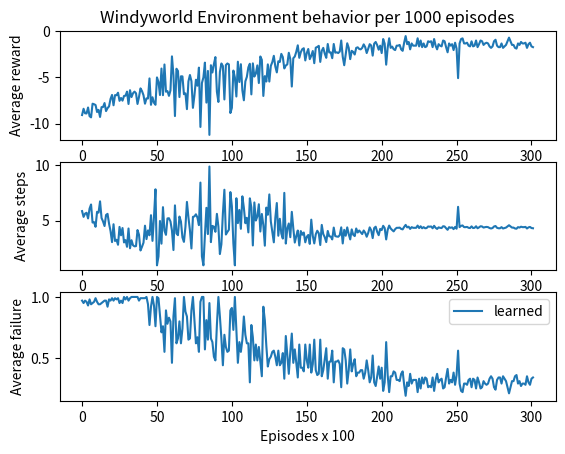

Write Python code to recreate this figure.
import matplotlib.pyplot as plt
import numpy as np

mavg_reward= [-9.0775, -8.4, -8.89, -8.91, -8.26, -9.2, -9.33, -7.85, -7.91, -7.99, -8.75, -8.52, -9.29, -8.22, -8.21, -7.78, -8.65, -8.33, -8.14, -7.33, -6.9, -8.02, -6.92, -6.93, -6.66, -7.54, -7.23, -7.52, -7.01, -6.98, -6.54, -7.88, -6.39, -7.13, -6.72, -6.54, -6.72, -7.88, -7.12, -6.19, -6.48, -6.93, -7.85, -7.27, -7.29, -5.11, -7.97, -7.15, -7.75, -7.97, -5.0, -5.49, -6.91, -4.04, -6.93, -3.6, -6.55, -6.48, -7.0, -6.41, -2.72, -4.77, -9.19, -4.06, -4.3, -7.13, -4.88, -4.89, -6.82, -6.73, -8.44, -5.43, -4.74, -5.41, -8.3, -6.96, -5.25, -5.9, -3.94, -10.37, -5.61, -5.0, -3.4, -7.73, -4.3, -11.23, -3.68, -4.47, -3.56, -2.8, -6.55, -7.66, -4.41, -3.49, -3.77, -7.39, -3.66, -3.49, -3.59, -8.86, -8.3, -4.26, -5.0, -7.07, -3.3, -5.5, -3.57, -6.4, -7.48, -5.43, -4.94, -3.91, -3.52, -6.84, -3.48, -4.91, -4.59, -3.7, -5.61, -2.73, -3.1, -7.01, -4.86, -5.45, -3.59, -5.45, -3.75, -3.34, -2.66, -3.82, -4.46, -3.25, -3.33, -2.45, -2.8, -4.03, -3.71, -3.59, -2.33, -3.02, -5.99, -2.92, -2.74, -2.22, -1.52, -2.88, -2.27, -1.94, -1.84, -3.16, -2.36, -1.92, -3.02, -2.65, -2.14, -3.46, -1.78, -1.7, -1.58, -3.32, -2.12, -1.8, -2.42, -2.88, -1.38, -2.3, -2.28, -2.92, -1.38, -2.32, -2.28, -2.36, -2.2, -1.0, -2.76, -3.68, -2.45, -1.3, -1.8, -3.02, -2.12, -2.24, -2.52, -1.8, -1.74, -1.92, -1.96, -1.8, -1.42, -1.72, -2.36, -1.9, -1.4, -1.54, -2.64, -1.34, -1.16, -1.5, -2.0, -1.56, -2.36, -0.84, -1.34, -3.62, -1.78, -0.76, -1.8, -1.66, -1.94, -2.04, -1.56, -1.56, -1.48, -1.96, -2.12, -1.24, -0.52, -1.4, -1.16, -1.96, -1.32, -1.56, -1.56, -1.56, -0.76, -1.64, -1.0, -1.72, -1.32, -1.72, -1.64, -1.08, -1.16, -1.08, -1.72, -0.84, -1.56, -1.96, -1.4, -1.56, -1.64, -1.0, -1.08, -1.72, -2.28, -1.32, -1.56, -1.4, -2.04, -1.24, -1.88, -5.08, -1.32, -0.84, -0.77, -1.32, -1.32, -1.24, -1.56, -1.64, -1.09, -1.64, -1.56, -1.0, -1.72, -1.4, -1.0, -1.08, -1.48, -1.32, -1.24, -1.32, -1.64, -1.8, -1.64, -1.08, -0.92, -1.56, -1.72, -1.72, -1.32, -1.8, -1.64, -1.48, -1.08, -0.69, -1.08, -1.48, -1.48, -1.8, -1.88, -1.32, -1.48, -1.16, -1.32, -1.32, -1.24, -1.8, -1.4, -1.24, -1.64, -1.72]
var_reward= [4.013289641927181, 3.9749213828703582, 3.997236545414845, 3.9372452298529743, 3.892608379994063, 4.17612260356422, 4.619642843337567, 3.881687777243296, 3.911764307828374, 3.9660937961677103, 4.403123891057348, 4.405632758185821, 4.257452289809012, 3.9410150976620226, 4.229172495890893, 3.7029177684631347, 4.391753636077507, 4.338329171466822, 3.5497042130295875, 3.5271943524563545, 2.96141857899217, 3.5971655508191445, 3.230108357315587, 2.957211524392532, 2.7394159961568447, 3.7481195285102635, 3.2399228385873635, 3.5566276161555064, 1.6522409025320732, 2.1770622407271687, 2.359745749016194, 2.7396350121868425, 1.8049653736290896, 2.184742547761635, 1.7092688495377197, 2.729175699730598, 1.6067358214715945, 3.326499661806687, 3.259693237100694, 2.203156826011258, 2.4185946332529555, 1.3360763451240352, 3.920140303611594, 1.3989639023220006, 2.7615032138311917, 4.39748791925572, 4.165225083954048, 0.9526279441628825, 4.526311964502668, 5.783519689600789, 0.0, 2.2737414100992224, 4.381997261523563, 2.1209431864149497, 4.978463618426874, 3.1968734726291563, 3.2105295513357293, 4.215400336860071, 4.059556626036888, 4.200226184385789, 3.8054697476132953, 1.9486148926865976, 4.542455283214134, 3.2459821318054103, 2.578759391645525, 3.6705721624836642, 4.065169123173106, 2.424438079225782, 2.4632498858215746, 3.765248995750481, 4.952413553006251, 5.091669667211336, 3.4194151546719214, 2.600365358944777, 4.160528812542944, 4.004797123450824, 4.581211630125812, 3.7027017163147233, 4.286770346076402, 4.251246875917699, 2.4161746625606364, 0.0, 2.6, 5.0216630711349, 3.3331666624997918, 4.351677837340444, 2.3232735525546704, 4.473153250225169, 3.9882828385158438, 3.2771939216347885, 5.2789677021175265, 3.860621711589987, 2.069275235438727, 2.7874540354954735, 4.146938629881085, 5.893886663314794, 3.0272760032742307, 2.8896193520946665, 4.271053734150391, 5.5570135864509105, 4.450842616853577, 1.9267589366602145, 0.0, 5.64668929550759, 3.5930488446443363, 5.367494760127856, 3.728954277005821, 6.581793068761733, 5.352532111066687, 3.726271595039739, 4.927108685628926, 3.944857411871816, 4.754955309989779, 5.43639586490903, 2.744011661782799, 4.722488750648328, 5.112915019829686, 5.0744457825461105, 5.355175067166339, 3.4463168745778443, 2.017424100183201, 4.112164879962864, 3.140127385951086, 5.539629951540085, 3.4266455900778534, 5.309190145398825, 4.269367634673781, 4.2029037581177136, 3.1087618113969424, 5.474267074230121, 4.8814342154739725, 3.3147398087934445, 4.159459099450312, 2.9576172842340505, 3.6633318168028413, 5.769670701175242, 3.2320117574043565, 2.8498947348981156, 4.456579405777485, 3.4870618004274028, 5.369348191354328, 3.351656306962276, 3.279085238294363, 3.554096228297709, 3.550999859194591, 3.16, 3.5407767509403927, 3.51516713685139, 3.601999444752872, 3.413854126936299, 3.565164792825151, 3.4919335617963863, 3.292354780396547, 4.7315430886762515, 3.535590474022691, 3.3687386363444696, 3.462888967321938, 3.637306695894642, 3.421052469635624, 3.2027488193737583, 3.2871872474807393, 3.4871191548325386, 3.558595228457432, 3.3801775101316793, 3.437382725272238, 3.570714214271425, 3.549873237173406, 3.55437758264369, 3.640824082539556, 3.5913228760444245, 3.549873237173406, 3.565164792825151, 3.6000000000000005, 3.394112549695428, 3.2653330611133677, 4.4472013671521555, 3.5365944070532036, 3.6041642581880198, 3.4871191548325386, 3.572058230208461, 3.9019994874423034, 3.6417578173184446, 3.6564463622484604, 3.815756805667782, 3.551394092465661, 3.5879799330542523, 3.671294049786805, 3.4871191548325386, 3.490501396647765, 3.527265229607776, 3.565164792825151, 3.6041642581880198, 3.6660605559646715, 3.5760872472578185, 3.57077022503549, 3.589484642675045, 3.5516756608676983, 3.456877203488721, 3.515679166249389, 3.666933323637068, 3.948468057360982, 3.3666600660001302, 3.5894846426750453, 3.6187843262620665, 3.7298257331945144, 3.313970428353277, 3.8157568056677826, 3.6557352201711764, 3.71435054888469, 3.8830915518437115, 3.7318092127009916, 3.7318092127009916, 3.699945945551096, 3.8624344654634597, 3.9019994874423034, 3.5919910913029836, 3.1384072393492852, 3.6660605559646715, 3.5516756608676983, 3.8624344654634593, 3.630096417452297, 3.7318092127009916, 3.7318092127009916, 3.7318092127009916, 3.3139704283532767, 3.761701742562799, 3.4641016151377544, 3.789670170344644, 3.6300964174522967, 3.789670170344644, 3.761701742562799, 3.5090739519138094, 3.5516756608676983, 3.5090739519138094, 3.789670170344644, 3.3666600660001302, 3.7318092127009916, 3.8624344654634593, 3.6660605559646715, 3.7318092127009916, 3.761701742562799, 3.4641016151377544, 3.5090739519138094, 3.789670170344644, 3.934666440754539, 3.630096417452297, 3.7318092127009916, 3.6660605559646715, 3.8830915518437115, 3.591991091302983, 3.8400000000000003, 6.110122748357843, 3.630096417452297, 3.3666600660001302, 3.3101510539550913, 3.630096417452297, 3.630096417452297, 3.591991091302983, 3.7318092127009916, 3.761701742562799, 3.5045541799207496, 3.7617017425627988, 3.7318092127009916, 3.4641016151377544, 3.789670170344644, 3.6660605559646715, 3.4641016151377544, 3.5090739519138094, 3.699945945551096, 3.630096417452297, 3.5919910913029836, 3.6300964174522967, 3.7617017425627988, 3.8157568056677826, 3.761701742562799, 3.5090739519138094, 3.41666504065002, 3.7318092127009916, 3.789670170344644, 3.789670170344644, 3.6300964174522967, 3.8157568056677826, 3.7617017425627988, 3.699945945551096, 3.5090739519138094, 3.2793139526431436, 3.509073951913809, 3.699945945551096, 3.6999459455510966, 3.815756805667782, 3.84, 3.6300964174522967, 3.699945945551096, 3.5516756608676983, 3.6300964174522967, 3.630096417452297, 3.591991091302983, 3.815756805667782, 3.6660605559646715, 3.591991091302983, 3.761701742562799, 3.789670170344644]
mavg_steps= [5.8575, 5.34, 5.63, 5.71, 5.2, 6.08, 6.45, 4.83, 4.87, 4.45, 5.79, 5.72, 6.73, 5.24, 4.93, 4.52, 5.51, 5.61, 4.74, 4.07, 3.08, 4.68, 3.18, 3.29, 2.84, 4.44, 3.69, 4.34, 3.05, 3.26, 2.66, 4.3, 2.53, 3.25, 2.8, 2.7, 2.72, 4.16, 3.74, 2.33, 2.66, 3.03, 4.55, 3.35, 4.13, 3.69, 5.49, 3.19, 5.33, 7.81, 1.0, 1.79, 4.97, 2.94, 6.21, 4.1, 3.73, 5.2, 5.22, 4.93, 4.12, 2.37, 6.37, 3.86, 3.7, 5.37, 4.92, 3.49, 3.1, 4.45, 6.68, 5.29, 4.14, 2.51, 5.34, 5.38, 5.57, 5.28, 4.6, 8.41, 1.81, 1.0, 3.7, 6.15, 3.8, 9.85, 3.08, 4.53, 4.46, 4.0, 5.61, 4.46, 2.01, 2.89, 5.65, 7.77, 3.76, 3.99, 4.19, 7.56, 6.28, 2.96, 1.0, 7.01, 4.78, 5.96, 4.27, 7.18, 6.16, 4.77, 5.26, 3.95, 7.0, 6.18, 2.78, 6.63, 5.01, 5.38, 6.47, 4.03, 5.6, 4.61, 2.76, 6.17, 5.53, 7.35, 4.93, 4.0, 3.06, 5.24, 6.58, 3.65, 5.17, 3.85, 3.4, 7.49, 2.95, 4.29, 4.75, 3.52, 5.79, 4.32, 3.04, 3.62, 4.12, 2.78, 4.07, 3.74, 3.94, 3.06, 3.56, 3.72, 2.92, 5.09, 3.64, 2.96, 3.78, 4.1, 3.88, 2.82, 4.62, 3.8, 3.52, 3.08, 4.08, 3.6, 3.58, 3.32, 4.38, 3.62, 3.58, 3.56, 3.7, 4.4, 2.96, 4.18, 3.65, 4.4, 3.8, 3.32, 4.22, 3.74, 3.62, 4.3, 3.94, 4.12, 3.96, 3.8, 4.12, 3.92, 3.56, 3.9, 4.4, 4.14, 3.44, 4.34, 4.46, 4.0, 3.7, 4.26, 4.16, 4.54, 4.34, 3.32, 4.18, 4.56, 4.3, 4.16, 4.04, 4.24, 4.36, 4.36, 4.38, 4.26, 4.22, 4.44, 4.62, 4.4, 4.46, 4.26, 4.42, 4.36, 4.36, 4.36, 4.56, 4.34, 4.5, 4.32, 4.42, 4.32, 4.34, 4.48, 4.46, 4.48, 4.32, 4.54, 4.36, 4.26, 4.4, 4.36, 4.34, 4.5, 4.48, 4.32, 4.18, 4.42, 4.36, 4.4, 4.24, 4.44, 4.28, 6.24, 4.42, 4.54, 4.57, 4.42, 4.42, 4.44, 4.36, 4.34, 4.49, 4.34, 4.36, 4.5, 4.32, 4.4, 4.5, 4.48, 4.38, 4.42, 4.44, 4.42, 4.34, 4.3, 4.34, 4.48, 4.52, 4.36, 4.32, 4.32, 4.42, 4.3, 4.34, 4.38, 4.48, 4.59, 4.48, 4.38, 4.38, 4.3, 4.28, 4.42, 4.38, 4.46, 4.42, 4.42, 4.44, 4.3, 4.4, 4.44, 4.34, 4.32]
var_steps= [4.822571279929411, 4.988426605654332, 4.736359361366069, 4.691044659774622, 4.460941604639093, 5.17625347138256, 5.16405848146591, 4.651999570077366, 4.942984928158288, 4.691215194381942, 5.125026829198068, 5.227006791654283, 5.2399522898591355, 5.040079364454492, 4.497232482316208, 4.754955309989779, 5.225887484437452, 5.037648260845531, 4.524643632375925, 4.6048995645942155, 3.1896081264004836, 4.422397539796711, 3.5787707386755025, 3.6695912578923555, 3.254903992439716, 4.69748869077936, 3.9081837213723722, 4.373145321161875, 1.8781639970992945, 2.6593984282164262, 2.8397887245356825, 3.433656942677879, 2.099785703351654, 2.669737814842499, 2.1354156504062622, 3.281767816284389, 1.6067358214715945, 4.0117826461561945, 3.9613634016585753, 2.4619301371078754, 2.7211027176495928, 0.9945350672550468, 5.165994579942956, 1.8728320800328044, 3.2608434491707814, 3.351701060655619, 4.805195105300095, 1.3014991356124679, 5.387123536730896, 5.886756322458065, 0.0, 3.063641623950164, 4.210593782354218, 2.8029270415050047, 5.355921956115491, 2.5238858928247927, 2.603286384553187, 4.171330722922843, 4.092871852379452, 4.545888252036119, 2.268391500601252, 2.274444987244141, 6.055831899912678, 2.374952631106566, 3.0083217912982647, 3.4165918690999657, 3.5684170159890223, 2.913743296860586, 3.419064199455752, 5.113462623311134, 4.884424224000204, 4.352688824163749, 2.664657576500215, 2.4186566519454553, 5.858702928123256, 4.263285118309589, 4.317997220934724, 3.810721716420657, 2.6038433132583076, 5.546341136280746, 3.2177476594661676, 0.0, 2.65141471671257, 4.519679192155125, 1.98997487421324, 5.559451411785159, 2.610287340504873, 3.8560471988812584, 1.6150541786577934, 2.1400934559032696, 4.760031512500731, 5.4044796234235175, 1.8999736840282815, 2.253419623594327, 3.493923296238771, 5.247580394810545, 2.223150917054441, 2.699981481417975, 3.0747194994015308, 6.240705088369422, 5.526445512261927, 2.8667751917442006, 0.0, 5.831800751054514, 2.5751893134292088, 4.806079483321098, 3.6410300740312485, 5.550459440442745, 5.558273113117059, 3.6629359808765427, 4.3373263654006955, 3.634212431875715, 3.509985754956849, 5.573831716153619, 2.4640616875394983, 4.3695651957603285, 4.255572816907261, 4.168404970729212, 5.016881501490742, 2.0613345191889647, 3.4813790371058415, 5.7199562935393145, 1.6069847541280533, 4.431828065257045, 3.8947528804790683, 4.524102120863321, 3.696633603699453, 2.9086079144497976, 2.0239565212721344, 4.154804447865146, 4.343224608513817, 1.904599695474091, 3.6689371758044587, 2.2643983748448506, 1.6431676725154984, 3.9433361510274523, 2.2951034835057005, 2.624099845661365, 2.5313040117694277, 1.7690675509996783, 5.026519670706562, 2.3103246525109844, 1.87040102651811, 1.6418282492392438, 1.3362634470792052, 1.8739263592788273, 1.7219465729226324, 1.616292052817188, 1.4547852075134668, 1.7310112651279888, 1.6511813952440235, 1.6375591592366976, 1.8093092604637826, 2.8534014789370246, 1.6463292501805344, 1.6965848048358798, 1.6222207001514932, 1.307669683062202, 1.5829087149927503, 1.8351021769917883, 1.8427153876819937, 1.6, 1.6642115250171774, 1.7870646322950938, 1.426043477598071, 1.6370705543744901, 1.6563815985454557, 1.666613332479973, 0.9672641831474996, 1.6172816699635224, 1.6563815985454562, 1.6511813952440235, 1.5842979517754858, 1.0770329614269007, 1.8542923178398816, 3.131708798723151, 1.7284386017443603, 0.9591663046625439, 1.5999999999999999, 1.6424372134118248, 0.9754998718605759, 1.5402597183592122, 1.5670354175959138, 0.9539392014169455, 1.4820256408038293, 1.4918444959177213, 1.3994284547628721, 1.6, 1.3658696863171098, 1.507846145997661, 1.6511813952440235, 1.4798648586948744, 0.916515138991168, 1.303993865016243, 1.6632498309033434, 1.060377291344925, 0.8879189152169246, 1.4832396974191326, 1.6340134638368191, 1.1191067866830227, 0.9871170143402455, 0.8416650165000326, 1.060377291344925, 1.4891608375189027, 1.1694443124834975, 0.8284926070883192, 0.9539392014169455, 1.2387090053761618, 1.3108775686539154, 0.9707728879609279, 0.9329523031752479, 0.9329523031752479, 0.924986486387774, 0.9656086163658649, 0.9754998718605759, 0.8979977728257458, 0.7846018098373213, 0.9165151389911681, 0.8879189152169246, 0.9656086163658649, 0.9075241043630743, 0.932952303175248, 0.9329523031752479, 0.9329523031752479, 0.8284926070883192, 0.9404254356406997, 0.8660254037844386, 0.9474175425861608, 0.9075241043630742, 0.9474175425861608, 0.9404254356406997, 0.877268487978452, 0.8879189152169246, 0.8772684879784521, 0.9474175425861608, 0.8416650165000326, 0.9329523031752479, 0.9656086163658649, 0.9165151389911681, 0.9329523031752479, 0.9404254356406997, 0.8660254037844386, 0.8772684879784521, 0.9474175425861608, 0.9836666101886348, 0.9075241043630743, 0.9329523031752479, 0.9165151389911681, 0.9707728879609279, 0.8979977728257458, 0.9600000000000001, 4.418416005764962, 0.9075241043630743, 0.8416650165000326, 0.8397023282092291, 0.9075241043630743, 0.9075241043630743, 0.8979977728257458, 0.9329523031752479, 0.9404254356406997, 0.8887631855561974, 0.9404254356406997, 0.9329523031752479, 0.8660254037844386, 0.9474175425861608, 0.9165151389911681, 0.8660254037844386, 0.8772684879784521, 0.9249864863877741, 0.9075241043630743, 0.8979977728257458, 0.9075241043630742, 0.9404254356406997, 0.9539392014169455, 0.9404254356406997, 0.8772684879784521, 0.8541662601625051, 0.9329523031752479, 0.9474175425861608, 0.9474175425861608, 0.9075241043630742, 0.9539392014169455, 0.9404254356406997, 0.924986486387774, 0.8772684879784521, 0.8011866199581719, 0.8772684879784521, 0.9249864863877741, 0.9249864863877741, 0.9539392014169455, 0.9600000000000001, 0.9075241043630742, 0.924986486387774, 0.8879189152169246, 0.9075241043630742, 0.9075241043630743, 0.8979977728257458, 0.9539392014169454, 0.9165151389911681, 0.8979977728257458, 0.9404254356406997, 0.9474175425861608]
end_count= [0.97, 0.95, 0.97, 0.96, 0.93, 0.98, 0.94, 0.95, 0.96, 0.99, 0.96, 0.94, 0.94, 0.95, 0.96, 0.97, 0.97, 0.92, 0.98, 0.97, 0.99, 0.97, 0.99, 0.98, 0.99, 0.95, 0.97, 0.95, 1.0, 0.98, 1.0, 0.97, 0.99, 1.0, 1.0, 1.0, 1.0, 1.0, 0.97, 0.99, 0.99, 0.99, 0.99, 1.0, 0.94, 0.77, 0.92, 1.0, 0.93, 0.76, 1.0, 0.99, 0.85, 0.71, 0.76, 0.55, 0.89, 0.78, 0.83, 0.8, 0.46, 0.84, 0.99, 0.62, 0.66, 0.8, 0.62, 0.74, 1.0, 0.88, 0.84, 0.65, 0.66, 0.89, 1.0, 0.81, 0.62, 0.67, 0.55, 0.96, 1.0, 1.0, 0.57, 0.81, 0.65, 0.95, 0.66, 0.63, 0.51, 0.48, 0.77, 1.0, 0.84, 0.66, 0.44, 0.69, 0.59, 0.55, 0.56, 0.89, 0.91, 0.73, 1.0, 0.73, 0.46, 0.63, 0.55, 0.65, 0.84, 0.69, 0.62, 0.62, 0.3, 0.77, 0.67, 0.48, 0.61, 0.48, 0.59, 0.47, 0.35, 0.92, 0.81, 0.6, 0.43, 0.49, 0.51, 0.55, 0.56, 0.51, 0.44, 0.56, 0.44, 0.46, 0.54, 0.33, 0.68, 0.53, 0.37, 0.55, 0.7, 0.46, 0.57, 0.46, 0.34, 0.61, 0.42, 0.42, 0.39, 0.61, 0.48, 0.42, 0.61, 0.38, 0.45, 0.65, 0.4, 0.36, 0.37, 0.65, 0.35, 0.4, 0.49, 0.58, 0.33, 0.47, 0.47, 0.56, 0.3, 0.47, 0.47, 0.48, 0.45, 0.26, 0.58, 0.57, 0.48, 0.29, 0.4, 0.57, 0.39, 0.45, 0.49, 0.35, 0.38, 0.38, 0.4, 0.4, 0.33, 0.38, 0.48, 0.4, 0.3, 0.34, 0.52, 0.3, 0.27, 0.35, 0.43, 0.33, 0.42, 0.23, 0.3, 0.63, 0.36, 0.22, 0.35, 0.35, 0.39, 0.38, 0.32, 0.32, 0.31, 0.37, 0.39, 0.28, 0.19, 0.3, 0.27, 0.37, 0.29, 0.32, 0.32, 0.32, 0.22, 0.33, 0.25, 0.34, 0.29, 0.34, 0.33, 0.26, 0.27, 0.26, 0.34, 0.23, 0.32, 0.37, 0.3, 0.32, 0.33, 0.25, 0.26, 0.34, 0.41, 0.29, 0.32, 0.3, 0.38, 0.28, 0.36, 0.56, 0.29, 0.23, 0.22, 0.29, 0.29, 0.28, 0.32, 0.33, 0.26, 0.33, 0.32, 0.25, 0.34, 0.3, 0.25, 0.26, 0.31, 0.29, 0.28, 0.29, 0.33, 0.35, 0.33, 0.26, 0.24, 0.32, 0.34, 0.34, 0.29, 0.35, 0.33, 0.31, 0.26, 0.21, 0.26, 0.31, 0.31, 0.35, 0.36, 0.29, 0.31, 0.27, 0.29, 0.29, 0.28, 0.35, 0.3, 0.28, 0.33, 0.34]

# middle_mavg_reward = [-0.52, -0.44, -0.36, -0.52, -0.4, -0.04, -1.04, -1.16, -0.46, -0.1, -0.32, -0.22, -0.68, -0.44, -0.66, -0.18, -0.74, -0.4, -0.28, -0.08, -0.2, -0.34, -0.36, -0.82, -0.6, -0.62, -0.54, -0.64, -0.1, -0.26, -0.32, -0.82, -0.1, -0.4, -0.88, -0.28, -0.5, -0.18, -0.5, -0.84, -0.92, -0.18, -0.48, -0.3, -1.2, -0.72, -0.58, -0.64, 0.0, -0.98, -0.78, -0.6, -0.78, -0.48, -0.16, -0.2, -0.08, -0.82, -1.08, -0.38, -1.12, -0.7, -0.52, 0.1, -0.74, -0.54, -0.46, -0.92, -0.12, -0.84, -0.94, -0.5, -0.22, 0.08, 0.06, -1.02, -0.7, -0.36, -0.38, -0.2, -0.5, -0.54, -0.54, -0.36, -0.38, -0.14, -0.76, -0.58, -0.52, -0.62, -0.4, -0.76, -0.38, -0.48, -0.64, -0.6, -1.14, -0.44, -0.66, -1.28, -0.18, -0.72, -0.32, -1.12, -0.16, -0.16, -1.0, 0.18, -0.3, -0.18, -0.88, -0.14, -0.78, -0.12, -0.04, -0.74, -0.76, -0.12, -0.44, -0.06, -0.84, -0.38, -1.38, -1.0, -0.3, -0.38, -0.72, -0.7, 0.12, -0.2, -0.24, -0.18, -0.42, -0.56, -0.36, -0.38, -0.42, -0.44, -0.66, 0.04, -1.06, -0.66, -0.12, -0.58, -0.54, -0.5, -1.3, -0.54, -0.98, -0.4, -0.64, -0.3, -0.74, -0.58, -0.64, 0.04, -0.46, 0.08, -0.48, -0.26, -0.56, -0.26, -0.88, -0.34, -0.8, -0.2, 0.0, -0.48, -0.86, -0.44, 0.26, -0.26, -0.62, -0.26, -0.4, -0.66, -0.34, -0.44, -0.1, -0.44, -0.44, -0.38, -0.88, -0.32, -0.74, -0.7, -0.86, -0.74, 0.16, -0.48, -1.1, -0.86, -0.42, -0.56, -1.56, -0.34, -0.44, -0.8, -0.24, -0.02]
# middle_var_reward = [2.193080025899648, 1.961224107541002, 1.9975985582694038, 2.1930800258996483, 1.9798989873223327, 1.482700239428051, 2.821063629200873, 2.9486267990371378, 2.22, 1.4594519519326425, 2.0143485299222674, 1.7582946283259815, 2.361694307060082, 2.228542124349459, 2.3715817506466017, 1.7741476826916074, 2.5597656142701815, 1.9798989873223327, 1.732512626216617, 1.4675149062275312, 1.766352173265569, 2.0060907257649143, 1.9975985582694038, 2.5194443831924533, 2.4000000000000004, 2.3907321054438535, 2.183666641225258, 2.381260170581955, 1.4594519519326423, 1.7413787640832195, 2.0143485299222674, 2.519444383192453, 1.4594519519326425, 1.9798989873223327, 2.7028873450441844, 1.732512626216617, 2.202271554554524, 1.7741476826916074, 2.202271554554524, 2.5088642848906755, 2.6820887382784337, 1.7741476826916076, 2.2112439937736403, 2.022374841615669, 2.9257477676655586, 2.569357896440276, 2.4090662091358137, 2.605839595984373, 1.4966629547095767, 2.6494527736874267, 2.54, 2.4000000000000004, 2.54, 2.211243993773641, 1.781684596105607, 1.766352173265569, 1.8093092604637828, 2.519444383192453, 2.7988569095257443, 1.9888690253508399, 2.775896251663595, 2.3515952032609695, 2.193080025899648, 1.0999999999999999, 2.330750951946604, 2.183666641225258, 2.22, 2.6820887382784337, 1.4510685717773644, 2.722939588018801, 2.6714041251746243, 2.202271554554524, 1.758294628325981, 1.092520022699813, 1.0846197490365, 2.6267089675104853, 2.5787593916455256, 1.9975985582694038, 1.9888690253508399, 1.766352173265569, 2.202271554554524, 2.183666641225258, 2.183666641225258, 1.9975985582694038, 1.9888690253508399, 1.4423591785682233, 2.5499803920814763, 2.409066209135814, 2.193080025899648, 2.3907321054438535, 1.9798989873223327, 2.5499803920814768, 1.9888690253508399, 2.2112439937736403, 2.381260170581955, 2.4000000000000004, 2.7641273487305176, 2.228542124349459, 2.3715817506466017, 2.8777769197767915, 1.7741476826916074, 2.3412817002659034, 2.0143485299222674, 2.7758962516635957, 1.7816845961056067, 1.781684596105607, 2.842534080710379, 1.1258774356030057, 1.7233687939614089, 1.7741476826916076, 2.7028873450441844, 1.442359178568223, 2.54, 1.4510685717773641, 1.482700239428051, 2.5597656142701815, 2.5499803920814763, 1.7959955456514918, 2.228542124349459, 1.4752626884728024, 2.5088642848906755, 1.9888690253508399, 3.0059274775017446, 2.6381811916545836, 1.7233687939614089, 1.9888690253508399, 2.3412817002659034, 2.3515952032609695, 1.1070682002478438, 1.766352173265569, 1.7499714283381886, 1.7741476826916074, 1.970685160039523, 2.417933001553186, 1.9975985582694038, 1.9888690253508399, 1.970685160039523, 2.228542124349459, 2.3715817506466017, 1.5094369811290567, 2.810053380275898, 2.3715817506466017, 1.4510685717773644, 2.4090662091358137, 2.183666641225258, 2.202271554554524, 2.8653097563788807, 2.1836666412252583, 2.649452773687427, 1.9798989873223327, 2.3812601705819545, 2.022374841615669, 2.5597656142701815, 2.4090662091358137, 2.3812601705819545, 1.076289923765897, 1.951512234140488, 1.092520022699813, 1.9415457759218557, 2.0377438504385186, 2.1740285186721904, 1.7413787640832192, 2.7028873450441844, 2.0060907257649143, 2.5298221281347035, 1.7663521732655691, 1.4966629547095767, 2.2112439937736403, 2.4980792621532246, 2.228542124349459, 0.4386342439892262, 1.7413787640832192, 2.390732105443853, 2.0377438504385186, 2.2449944320643644, 2.371581750646602, 1.704230031421815, 2.228542124349459, 1.4594519519326425, 1.9612241075410017, 2.228542124349459, 1.9888690253508399, 2.48708664907357, 2.0143485299222674, 2.5597656142701815, 2.5787593916455256, 2.4980792621532246, 2.330750951946604, 1.1199999999999999, 2.2112439937736403, 2.787471972953271, 2.7130057132265684, 2.236872817126624, 2.174028518672191, 3.073499633967767, 2.0060907257649143, 2.228542124349459, 2.5298221281347035, 1.7499714283381886, 1.4898322053170956]
# middle_mavg_steps = [5.52, 5.64, 5.56, 5.52, 5.6, 5.64, 5.24, 5.16, 5.46, 5.7, 5.52, 5.62, 5.48, 5.44, 5.46, 5.58, 5.34, 5.6, 5.68, 5.68, 5.6, 5.54, 5.56, 5.42, 5.4, 5.42, 5.54, 5.44, 5.7, 5.66, 5.52, 5.42, 5.7, 5.6, 5.28, 5.68, 5.5, 5.58, 5.5, 5.44, 5.32, 5.58, 5.48, 5.5, 5.2, 5.32, 5.38, 5.24, 5.6, 5.38, 5.38, 5.4, 5.38, 5.48, 5.56, 5.6, 5.48, 5.42, 5.28, 5.58, 5.32, 5.5, 5.52, 5.7, 5.54, 5.54, 5.46, 5.32, 5.72, 5.24, 5.34, 5.5, 5.62, 5.72, 5.74, 5.42, 5.3, 5.56, 5.58, 5.6, 5.5, 5.54, 5.54, 5.56, 5.58, 5.74, 5.36, 5.38, 5.52, 5.42, 5.6, 5.36, 5.58, 5.48, 5.44, 5.4, 5.34, 5.44, 5.46, 5.28, 5.58, 5.52, 5.52, 5.32, 5.56, 5.56, 5.2, 5.62, 5.7, 5.58, 5.28, 5.74, 5.38, 5.72, 5.64, 5.34, 5.36, 5.52, 5.44, 5.66, 5.44, 5.58, 5.18, 5.4, 5.7, 5.58, 5.52, 5.5, 5.68, 5.6, 5.64, 5.58, 5.62, 5.36, 5.56, 5.58, 5.62, 5.44, 5.46, 5.56, 5.26, 5.46, 5.72, 5.38, 5.54, 5.5, 5.3, 5.54, 5.38, 5.6, 5.44, 5.5, 5.34, 5.38, 5.44, 5.76, 5.66, 5.72, 5.68, 5.46, 5.56, 5.66, 5.28, 5.54, 5.4, 5.6, 5.6, 5.48, 5.46, 5.44, 5.74, 5.66, 5.42, 5.46, 5.4, 5.46, 5.74, 5.44, 5.7, 5.64, 5.44, 5.58, 5.48, 5.52, 5.34, 5.3, 5.46, 5.54, 5.64, 5.48, 5.3, 5.26, 5.42, 5.56, 5.16, 5.54, 5.44, 5.4, 5.64, 5.62]
# middle_var_steps = [0.9217374897442331, 0.8428523002282192, 0.8522910301065006, 0.9217374897442331, 0.848528137423857, 0.6858571279792898, 1.123565752415051, 1.1551623262554922, 0.9210863151735564, 0.6708203932499369, 0.854166260162505, 0.7717512552629895, 0.9846826900072937, 0.9199999999999999, 0.9840731680114035, 0.7769169839822013, 1.0316976301223144, 0.848528137423857, 0.76, 0.6764613810115105, 0.7745966692414834, 0.8534635317340747, 0.8522910301065005, 1.0409610943738483, 0.9797958971132712, 0.9816312953446421, 0.9210863151735563, 0.9830564581955606, 0.6708203932499369, 0.7644605941446557, 0.854166260162505, 1.0409610943738483, 0.6708203932499369, 0.848528137423857, 1.0777754868245986, 0.7599999999999999, 0.9219544457292888, 0.7769169839822013, 0.9219544457292888, 1.0423051376636305, 1.085172797300043, 0.7769169839822013, 0.9217374897442331, 0.8544003745317531, 1.1661903789690602, 1.0283968105745953, 0.9775479527879949, 1.011137972781163, 0.6928203230275509, 1.0934349546269315, 1.037111372997134, 0.9797958971132712, 1.037111372997134, 0.9217374897442331, 0.7787168933572713, 0.7745966692414833, 0.7807688518377254, 1.0409610943738483, 1.1320777358467924, 0.8506468127254696, 1.1391224692718513, 0.9848857801796105, 0.9217374897442331, 0.5744562646538028, 0.9840731680114033, 0.9210863151735563, 0.9210863151735564, 1.085172797300043, 0.664529909033446, 1.0688311372709909, 1.0883014288330233, 0.9219544457292888, 0.7717512552629896, 0.567097875150313, 0.5589275444992848, 1.0970870521521983, 1.02469507659596, 0.8522910301065005, 0.8506468127254696, 0.7745966692414834, 0.9219544457292888, 0.9210863151735563, 0.9210863151735563, 0.8522910301065006, 0.8506468127254695, 0.6575712889109437, 1.034601372510205, 0.977547952787995, 0.9217374897442331, 0.9816312953446421, 0.8485281374238571, 1.034601372510205, 0.8506468127254695, 0.921737489744233, 0.9830564581955606, 0.9797958971132712, 1.1421033228215387, 0.92, 0.9840731680114035, 1.1838918869558994, 0.7769169839822013, 0.9846826900072938, 0.854166260162505, 1.1391224692718513, 0.7787168933572713, 0.7787168933572713, 1.1135528725660044, 0.5963220606350229, 0.7549834435270749, 0.7769169839822013, 1.0777754868245986, 0.6575712889109439, 1.037111372997134, 0.664529909033446, 0.6858571279792899, 1.0316976301223144, 1.034601372510205, 0.7807688518377254, 0.92, 0.681469001496033, 1.0423051376636305, 0.8506468127254696, 1.2114454176726244, 1.0954451150103321, 0.7549834435270749, 0.8506468127254695, 0.9846826900072937, 0.9848857801796105, 0.5810335618533581, 0.7745966692414834, 0.7683749084919418, 0.7769169839822013, 0.845931439302264, 0.9748846085563152, 0.8522910301065008, 0.8506468127254696, 0.845931439302264, 0.92, 0.9840731680114035, 0.6974238309665078, 1.128007092176286, 0.9840731680114035, 0.664529909033446, 0.977547952787995, 0.9210863151735563, 0.9219544457292888, 1.1874342087037917, 0.9210863151735564, 1.0934349546269315, 0.848528137423857, 0.9830564581955606, 0.8544003745317531, 1.0316976301223144, 0.9775479527879949, 0.9830564581955605, 0.5499090833947009, 0.8392854103342915, 0.567097875150313, 0.8352245207128441, 0.8534635317340747, 0.9199999999999999, 0.7644605941446557, 1.0777754868245983, 0.8534635317340747, 1.0392304845413265, 0.7745966692414834, 0.6928203230275509, 0.9217374897442331, 1.0432641084595982, 0.9199999999999999, 0.4386342439892262, 0.7644605941446557, 0.9816312953446421, 0.8534635317340747, 0.916515138991168, 0.9840731680114035, 0.7432361670424817, 0.9199999999999999, 0.6708203932499369, 0.8428523002282192, 0.92, 0.8506468127254695, 1.0438390680559912, 0.854166260162505, 1.0316976301223144, 1.02469507659596, 1.0432641084595982, 0.9840731680114035, 0.5919459434779497, 0.921737489744233, 1.1357816691600546, 1.0734989520255713, 0.9184770002564027, 0.92, 1.2547509713086498, 0.8534635317340745, 0.92, 1.0392304845413263, 0.7683749084919418, 0.6896375859826667]
# middle_end_count = [0.1, 0.08, 0.08, 0.1, 0.08, 0.04, 0.18, 0.2, 0.1, 0.04, 0.08, 0.06, 0.12, 0.1, 0.12, 0.06, 0.14, 0.08, 0.06, 0.04, 0.06, 0.08, 0.08, 0.14, 0.12, 0.12, 0.1, 0.12, 0.04, 0.06, 0.08, 0.14, 0.04, 0.08, 0.16, 0.06, 0.1, 0.06, 0.1, 0.14, 0.16, 0.06, 0.1, 0.08, 0.2, 0.14, 0.12, 0.14, 0.04, 0.16, 0.14, 0.12, 0.14, 0.1, 0.06, 0.06, 0.06, 0.14, 0.18, 0.08, 0.18, 0.12, 0.1, 0.02, 0.12, 0.1, 0.1, 0.16, 0.04, 0.16, 0.16, 0.1, 0.06, 0.02, 0.02, 0.16, 0.14, 0.08, 0.08, 0.06, 0.1, 0.1, 0.1, 0.08, 0.08, 0.04, 0.14, 0.12, 0.1, 0.12, 0.08, 0.14, 0.08, 0.1, 0.12, 0.12, 0.18, 0.1, 0.12, 0.2, 0.06, 0.12, 0.08, 0.18, 0.06, 0.06, 0.18, 0.02, 0.06, 0.06, 0.16, 0.04, 0.14, 0.04, 0.04, 0.14, 0.14, 0.06, 0.1, 0.04, 0.14, 0.08, 0.22, 0.16, 0.06, 0.08, 0.12, 0.12, 0.02, 0.06, 0.06, 0.06, 0.08, 0.12, 0.08, 0.08, 0.08, 0.1, 0.12, 0.04, 0.18, 0.12, 0.04, 0.12, 0.1, 0.1, 0.2, 0.1, 0.16, 0.08, 0.12, 0.08, 0.14, 0.12, 0.12, 0.02, 0.08, 0.02, 0.08, 0.08, 0.1, 0.06, 0.16, 0.08, 0.14, 0.06, 0.04, 0.1, 0.14, 0.1, 0.0, 0.06, 0.12, 0.08, 0.1, 0.12, 0.06, 0.1, 0.04, 0.08, 0.1, 0.08, 0.14, 0.08, 0.14, 0.14, 0.14, 0.12, 0.02, 0.1, 0.18, 0.16, 0.1, 0.1, 0.24, 0.08, 0.1, 0.14, 0.06, 0.04]
#
# bottom_mavg_reward = [-1.62, -1.74, -1.46, -1.7, -1.64, -1.62, -1.56, -1.76, -1.78, -1.48, -1.58, -1.36, -1.74, -1.46, -1.62, -1.62, -1.62, -1.64, -1.48, -1.68, -1.72, -1.68, -1.7, -1.6, -1.66, -1.58, -1.54, -1.58, -1.6, -1.4, -1.58, -1.72, -1.68, -1.58, -1.48, -1.68, -1.66, -1.7, -1.62, -1.52, -1.56, -1.62, -1.54, -1.68, -1.52, -1.76, -1.48, -1.68, -1.62, -1.44, -1.56, -1.5, -1.56, -1.72, -1.62, -1.48, -1.62, -1.62, -1.54, -1.64, -1.74, -1.44, -1.74, -1.64, -1.34, -1.44, -1.6, -1.76, -1.46, -1.7, -1.48, -1.64, -1.58, -1.4, -1.58, -1.74, -1.6, -1.72, -1.62, -1.6, -1.66, -1.76, -1.84, -1.8, -1.72, -1.5, -1.68, -1.32, -1.76, -1.66, -1.6, -1.68, -1.66, -1.56, -1.58, -1.68, -1.62, -1.68, -1.74, -1.82, -1.7, -1.62, -1.5, -1.6, -1.62, -1.56, -1.72, -1.54, -1.6, -1.64, -1.7, -1.6, -1.44, -1.66, -1.74, -1.76, -1.74, -1.38, -1.66, -1.68, -1.52, -1.6, -1.48, -1.66, -1.76, -1.62, -1.5, -1.62, -1.76, -1.46, -1.58, -1.6, -1.74, -1.54, -1.5, -1.7, -1.66, -1.58, -1.6, -1.52, -1.56, -1.68, -1.68, -1.64, -1.74, -1.58, -1.58, -1.54, -1.56, -1.5, -1.66, -1.7, -1.64, -1.66, -1.58, -1.68, -1.62, -1.52, -1.52, -1.58, -1.54, -1.7, -1.6, -1.6, -1.62, -1.58, -1.72, -1.82, -1.78, -1.6, -1.56, -1.78, -1.72, -1.62, -1.64, -1.76, -1.68, -1.5, -1.66, -1.48, -1.56, -1.64, -1.5, -1.72, -1.58, -1.44, -1.7, -1.64, -1.62, -1.62, -1.66, -1.4, -1.5, -1.6, -1.6, -1.7, -1.6, -1.66, -1.62, -1.64]
# bottom_var_reward = [0.5617828762075255, 0.5589275444992848, 0.6696267617113282, 0.6082762530298219, 0.5919459434779497, 0.66, 0.7525955088890712, 0.5122499389946279, 0.54, 0.6705221845696084, 0.6660330322138686, 0.656048778674269, 0.4386342439892262, 0.7539230729988305, 0.745385806143369, 0.6289674077406555, 0.6289674077406555, 0.5919459434779497, 0.7547184905645282, 0.5810335618533581, 0.6013318551349163, 0.6462197768561405, 0.6082762530298219, 0.66332495807108, 0.6200000000000001, 0.7236021006050218, 0.7539230729988305, 0.7236021006050218, 0.6324555320336759, 0.6928203230275509, 0.6954135460285484, 0.530659966456864, 0.6144916598294886, 0.6352952069707437, 0.8059776671843955, 0.6144916598294886, 0.6200000000000001, 0.5744562646538028, 0.6289674077406556, 0.7547184905645282, 0.7255342858886822, 0.7180529228406497, 0.7269112738154498, 0.5455272678794343, 0.7547184905645283, 0.5122499389946279, 0.7547184905645283, 0.581033561853358, 0.66, 0.7255342858886822, 0.7255342858886822, 0.7280109889280518, 0.6374950980203692, 0.567097875150313, 0.5617828762075255, 0.7547184905645282, 0.66, 0.66, 0.6696267617113283, 0.5919459434779497, 0.5219195340279956, 0.6974238309665078, 0.5936328831862332, 0.6858571279792898, 0.7901898506055365, 0.6974238309665078, 0.7211102550927979, 0.5122499389946279, 0.7539230729988305, 0.5385164807134504, 0.7547184905645282, 0.6560487786742689, 0.6954135460285485, 0.7211102550927979, 0.6352952069707437, 0.5589275444992848, 0.66332495807108, 0.567097875150313, 0.6289674077406556, 0.6324555320336759, 0.6514598989960932, 0.5499090833947008, 0.463033476111609, 0.4898979485566356, 0.530659966456864, 0.7280109889280518, 0.6144916598294886, 0.8109253973085317, 0.5122499389946279, 0.5517245689653488, 0.6633249580710799, 0.6144916598294886, 0.5868560300448484, 0.7255342858886822, 0.6029925372672535, 0.581033561853358, 0.596322060635023, 0.6144916598294886, 0.5219195340279956, 0.43312815655415426, 0.5744562646538028, 0.6289674077406556, 0.7280109889280518, 0.6324555320336759, 0.6289674077406555, 0.6974238309665077, 0.6013318551349163, 0.72691127381545, 0.6633249580710799, 0.6858571279792898, 0.6082762530298219, 0.6324555320336759, 0.7787168933572715, 0.6514598989960934, 0.5936328831862332, 0.47159304490206383, 0.5219195340279955, 0.7453858061433689, 0.5868560300448484, 0.6462197768561404, 0.699714227381436, 0.66332495807108, 0.72773621594641, 0.5517245689653488, 0.47159304490206383, 0.596322060635023, 0.6403124237432849, 0.7180529228406498, 0.5499090833947008, 0.7799999999999999, 0.6660330322138686, 0.6633249580710799, 0.5589275444992848, 0.6988562083862458, 0.7549834435270749, 0.5744562646538027, 0.5517245689653488, 0.7236021006050218, 0.7211102550927979, 0.699714227381436, 0.7255342858886822, 0.581033561853358, 0.6144916598294886, 0.5571355310873648, 0.5219195340279956, 0.6954135460285485, 0.6029925372672534, 0.6390618123468182, 0.6681317235396026, 0.7280109889280518, 0.6200000000000001, 0.5385164807134504, 0.6858571279792898, 0.62, 0.6660330322138686, 0.6462197768561404, 0.6289674077406556, 0.72773621594641, 0.64, 0.6954135460285485, 0.6696267617113282, 0.458257569495584, 0.6324555320336759, 0.66332495807108, 0.6896375859826668, 0.7236021006050218, 0.567097875150313, 0.4770744176750625, 0.5399999999999999, 0.7211102550927979, 0.7255342858886822, 0.54, 0.567097875150313, 0.7180529228406497, 0.656048778674269, 0.5122499389946279, 0.5455272678794342, 0.6708203932499369, 0.6514598989960932, 0.7807688518377254, 0.7525955088890712, 0.6248199740725323, 0.7549834435270749, 0.530659966456864, 0.7507329751649385, 0.7255342858886822, 0.6082762530298219, 0.5571355310873647, 0.66, 0.6289674077406555, 0.6514598989960932, 0.7483314773547883, 0.7, 0.6633249580710799, 0.6633249580710799, 0.5385164807134505, 0.6324555320336759, 0.6514598989960932, 0.66, 0.5919459434779497]
# bottom_mavg_steps = [7.62, 7.74, 7.46, 7.7, 7.64, 7.62, 7.56, 7.76, 7.78, 7.48, 7.58, 7.36, 7.74, 7.46, 7.62, 7.62, 7.62, 7.64, 7.48, 7.68, 7.72, 7.68, 7.7, 7.6, 7.66, 7.58, 7.54, 7.58, 7.6, 7.4, 7.58, 7.72, 7.68, 7.58, 7.48, 7.68, 7.66, 7.7, 7.62, 7.52, 7.56, 7.62, 7.54, 7.68, 7.52, 7.76, 7.48, 7.68, 7.62, 7.44, 7.56, 7.5, 7.56, 7.72, 7.62, 7.48, 7.62, 7.62, 7.54, 7.64, 7.74, 7.44, 7.74, 7.64, 7.34, 7.44, 7.6, 7.76, 7.46, 7.7, 7.48, 7.64, 7.58, 7.4, 7.58, 7.74, 7.6, 7.72, 7.62, 7.6, 7.66, 7.76, 7.84, 7.8, 7.72, 7.5, 7.68, 7.32, 7.76, 7.66, 7.6, 7.68, 7.66, 7.56, 7.58, 7.68, 7.62, 7.68, 7.74, 7.82, 7.7, 7.62, 7.5, 7.6, 7.62, 7.56, 7.72, 7.54, 7.6, 7.64, 7.7, 7.6, 7.44, 7.66, 7.74, 7.76, 7.74, 7.38, 7.66, 7.68, 7.52, 7.6, 7.48, 7.66, 7.76, 7.62, 7.5, 7.62, 7.76, 7.46, 7.58, 7.6, 7.74, 7.54, 7.5, 7.7, 7.66, 7.58, 7.6, 7.52, 7.56, 7.68, 7.68, 7.64, 7.74, 7.58, 7.58, 7.54, 7.56, 7.5, 7.66, 7.7, 7.64, 7.66, 7.58, 7.68, 7.62, 7.52, 7.52, 7.58, 7.54, 7.7, 7.6, 7.6, 7.62, 7.58, 7.72, 7.82, 7.78, 7.6, 7.56, 7.78, 7.72, 7.62, 7.64, 7.76, 7.68, 7.5, 7.66, 7.48, 7.56, 7.64, 7.5, 7.72, 7.58, 7.44, 7.7, 7.64, 7.62, 7.62, 7.66, 7.4, 7.5, 7.6, 7.6, 7.7, 7.6, 7.66, 7.62, 7.64]
# bottom_var_steps = [0.5617828762075255, 0.5589275444992848, 0.6696267617113282, 0.6082762530298219, 0.5919459434779497, 0.66, 0.7525955088890712, 0.512249938994628, 0.54, 0.6705221845696083, 0.6660330322138686, 0.656048778674269, 0.4386342439892262, 0.7539230729988305, 0.745385806143369, 0.6289674077406555, 0.6289674077406555, 0.5919459434779497, 0.7547184905645282, 0.5810335618533581, 0.6013318551349163, 0.6462197768561405, 0.6082762530298219, 0.6633249580710799, 0.62, 0.7236021006050218, 0.7539230729988305, 0.7236021006050218, 0.6324555320336758, 0.6928203230275509, 0.6954135460285484, 0.530659966456864, 0.6144916598294887, 0.6352952069707437, 0.8059776671843955, 0.6144916598294886, 0.62, 0.5744562646538028, 0.6289674077406556, 0.7547184905645282, 0.7255342858886822, 0.7180529228406497, 0.7269112738154498, 0.5455272678794342, 0.7547184905645282, 0.512249938994628, 0.7547184905645282, 0.581033561853358, 0.66, 0.7255342858886823, 0.7255342858886822, 0.7280109889280518, 0.6374950980203692, 0.5670978751503131, 0.5617828762075255, 0.7547184905645282, 0.66, 0.66, 0.6696267617113283, 0.5919459434779497, 0.5219195340279956, 0.6974238309665078, 0.5936328831862332, 0.6858571279792899, 0.7901898506055364, 0.6974238309665078, 0.7211102550927979, 0.512249938994628, 0.7539230729988305, 0.5385164807134504, 0.7547184905645282, 0.656048778674269, 0.6954135460285485, 0.7211102550927979, 0.6352952069707437, 0.5589275444992848, 0.6633249580710799, 0.567097875150313, 0.6289674077406556, 0.6324555320336759, 0.6514598989960932, 0.5499090833947009, 0.463033476111609, 0.4898979485566356, 0.530659966456864, 0.7280109889280518, 0.6144916598294886, 0.8109253973085319, 0.512249938994628, 0.5517245689653488, 0.6633249580710799, 0.6144916598294886, 0.5868560300448484, 0.7255342858886822, 0.6029925372672535, 0.581033561853358, 0.596322060635023, 0.6144916598294886, 0.5219195340279956, 0.43312815655415426, 0.5744562646538028, 0.6289674077406556, 0.7280109889280518, 0.6324555320336758, 0.6289674077406555, 0.6974238309665077, 0.6013318551349164, 0.72691127381545, 0.6633249580710799, 0.6858571279792899, 0.6082762530298219, 0.6324555320336759, 0.7787168933572715, 0.6514598989960932, 0.5936328831862331, 0.47159304490206383, 0.5219195340279956, 0.7453858061433689, 0.5868560300448484, 0.6462197768561405, 0.699714227381436, 0.6633249580710799, 0.72773621594641, 0.5517245689653488, 0.47159304490206383, 0.596322060635023, 0.6403124237432849, 0.7180529228406498, 0.5499090833947009, 0.7799999999999999, 0.6660330322138686, 0.6633249580710799, 0.5589275444992847, 0.6988562083862458, 0.7549834435270749, 0.5744562646538028, 0.5517245689653488, 0.7236021006050218, 0.7211102550927978, 0.699714227381436, 0.7255342858886822, 0.581033561853358, 0.6144916598294886, 0.5571355310873648, 0.5219195340279955, 0.6954135460285485, 0.6029925372672534, 0.6390618123468182, 0.6681317235396027, 0.7280109889280518, 0.62, 0.5385164807134504, 0.6858571279792899, 0.62, 0.6660330322138686, 0.6462197768561405, 0.6289674077406556, 0.72773621594641, 0.64, 0.6954135460285485, 0.6696267617113282, 0.458257569495584, 0.6324555320336759, 0.6633249580710799, 0.6896375859826668, 0.7236021006050218, 0.5670978751503131, 0.47707441767506253, 0.54, 0.7211102550927978, 0.7255342858886822, 0.5399999999999999, 0.567097875150313, 0.7180529228406497, 0.656048778674269, 0.512249938994628, 0.5455272678794342, 0.6708203932499369, 0.6514598989960932, 0.7807688518377254, 0.7525955088890712, 0.6248199740725323, 0.7549834435270749, 0.530659966456864, 0.7507329751649385, 0.7255342858886822, 0.6082762530298219, 0.5571355310873648, 0.66, 0.6289674077406555, 0.6514598989960932, 0.7483314773547883, 0.7, 0.6633249580710799, 0.6633249580710799, 0.5385164807134504, 0.6324555320336759, 0.6514598989960932, 0.66, 0.5919459434779497]
# bottom_end_count = [0.0, 0.0, 0.0, 0.0, 0.0, 0.0, 0.0, 0.0, 0.0, 0.0, 0.0, 0.0, 0.0, 0.0, 0.0, 0.0, 0.0, 0.0, 0.0, 0.0, 0.0, 0.0, 0.0, 0.0, 0.0, 0.0, 0.0, 0.0, 0.0, 0.0, 0.0, 0.0, 0.0, 0.0, 0.0, 0.0, 0.0, 0.0, 0.0, 0.0, 0.0, 0.0, 0.0, 0.0, 0.0, 0.0, 0.0, 0.0, 0.0, 0.0, 0.0, 0.0, 0.0, 0.0, 0.0, 0.0, 0.0, 0.0, 0.0, 0.0, 0.0, 0.0, 0.0, 0.0, 0.0, 0.0, 0.0, 0.0, 0.0, 0.0, 0.0, 0.0, 0.0, 0.0, 0.0, 0.0, 0.0, 0.0, 0.0, 0.0, 0.0, 0.0, 0.0, 0.0, 0.0, 0.0, 0.0, 0.0, 0.0, 0.0, 0.0, 0.0, 0.0, 0.0, 0.0, 0.0, 0.0, 0.0, 0.0, 0.0, 0.0, 0.0, 0.0, 0.0, 0.0, 0.0, 0.0, 0.0, 0.0, 0.0, 0.0, 0.0, 0.0, 0.0, 0.0, 0.0, 0.0, 0.0, 0.0, 0.0, 0.0, 0.0, 0.0, 0.0, 0.0, 0.0, 0.0, 0.0, 0.0, 0.0, 0.0, 0.0, 0.0, 0.0, 0.0, 0.0, 0.0, 0.0, 0.0, 0.0, 0.0, 0.0, 0.0, 0.0, 0.0, 0.0, 0.0, 0.0, 0.0, 0.0, 0.0, 0.0, 0.0, 0.0, 0.0, 0.0, 0.0, 0.0, 0.0, 0.0, 0.0, 0.0, 0.0, 0.0, 0.0, 0.0, 0.0, 0.0, 0.0, 0.0, 0.0, 0.0, 0.0, 0.0, 0.0, 0.0, 0.0, 0.0, 0.0, 0.0, 0.0, 0.0, 0.0, 0.0, 0.0, 0.0, 0.0, 0.0, 0.0, 0.0, 0.0, 0.0, 0.0, 0.0, 0.0, 0.0, 0.0, 0.0, 0.0, 0.0]


# # evenly sampled time at 200ms intervals
t = np.arange(0., len(mavg_reward), 1)

plt.subplot(3, 1, 1)
plt.plot(t, mavg_reward)
# plt.plot(t, middle_mavg_reward)
# plt.plot(t, bottom_mavg_reward)
plt.title('Windyworld Environment behavior per 1000 episodes')
plt.ylabel('Average reward')

plt.subplot(3, 1, 2)
plt.plot(t, mavg_steps)
# plt.plot(t, middle_mavg_steps)
# plt.plot(t, bottom_mavg_steps)
plt.ylabel('Average steps')

plt.subplot(3, 1, 3)
plt.plot(t, end_count, label='learned')
# plt.plot(t, middle_end_count, label='middle')
# plt.plot(t, bottom_end_count, label='bottom')
plt.xlabel('Episodes x 100')
plt.ylabel('Average failure')

plt.legend()
plt.show()
